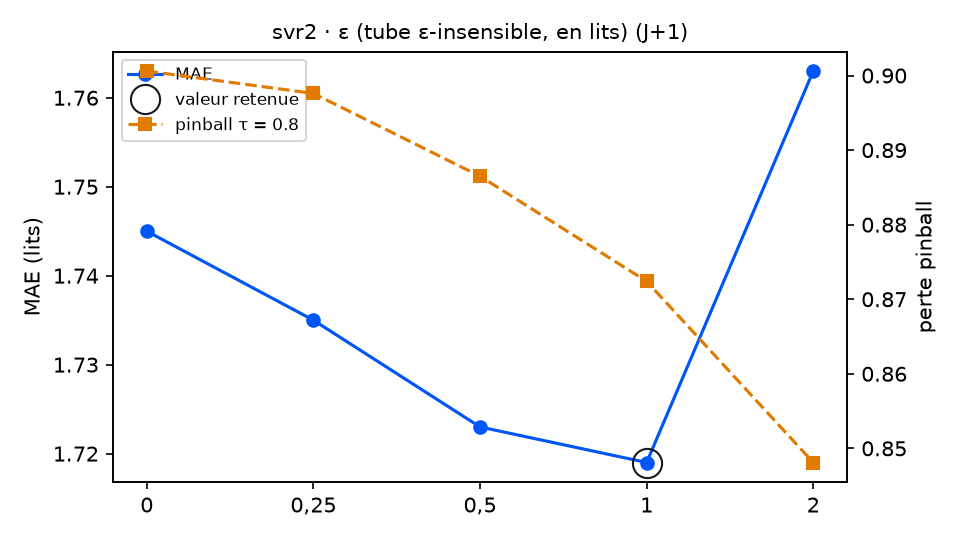

Values plotted in this chart, from the file beside it:
variante; MAE; RMSE; biais; pinball τ=0.8; temps (s); DM p (pinball τ=0.8); p Holm; DM p (MAE); vs choix retenu
epsilon = 0; 1.745; 2.219; -0.094; 0.9006; 2.6; 0.0106; 0.0336; 0.1353; moins bon
epsilon = 0,25; 1.735; 2.208; -0.1; 0.8976; 1.4; 0.0084; 0.0336; 0.3078; moins bon
epsilon = 0,5; 1.723; 2.196; -0.083; 0.8865; 1.7; 0.0718; 0.1436; 0.7377; équivalent
epsilon = 1 (retenu); 1.719; 2.191; -0.043; 0.8724; 1.7; ; ; ; — choix retenu
epsilon = 2; 1.763; 2.229; 0.111; 0.8481; 1.5; 0.0782; 0.1436; 0.0661; équivalent
